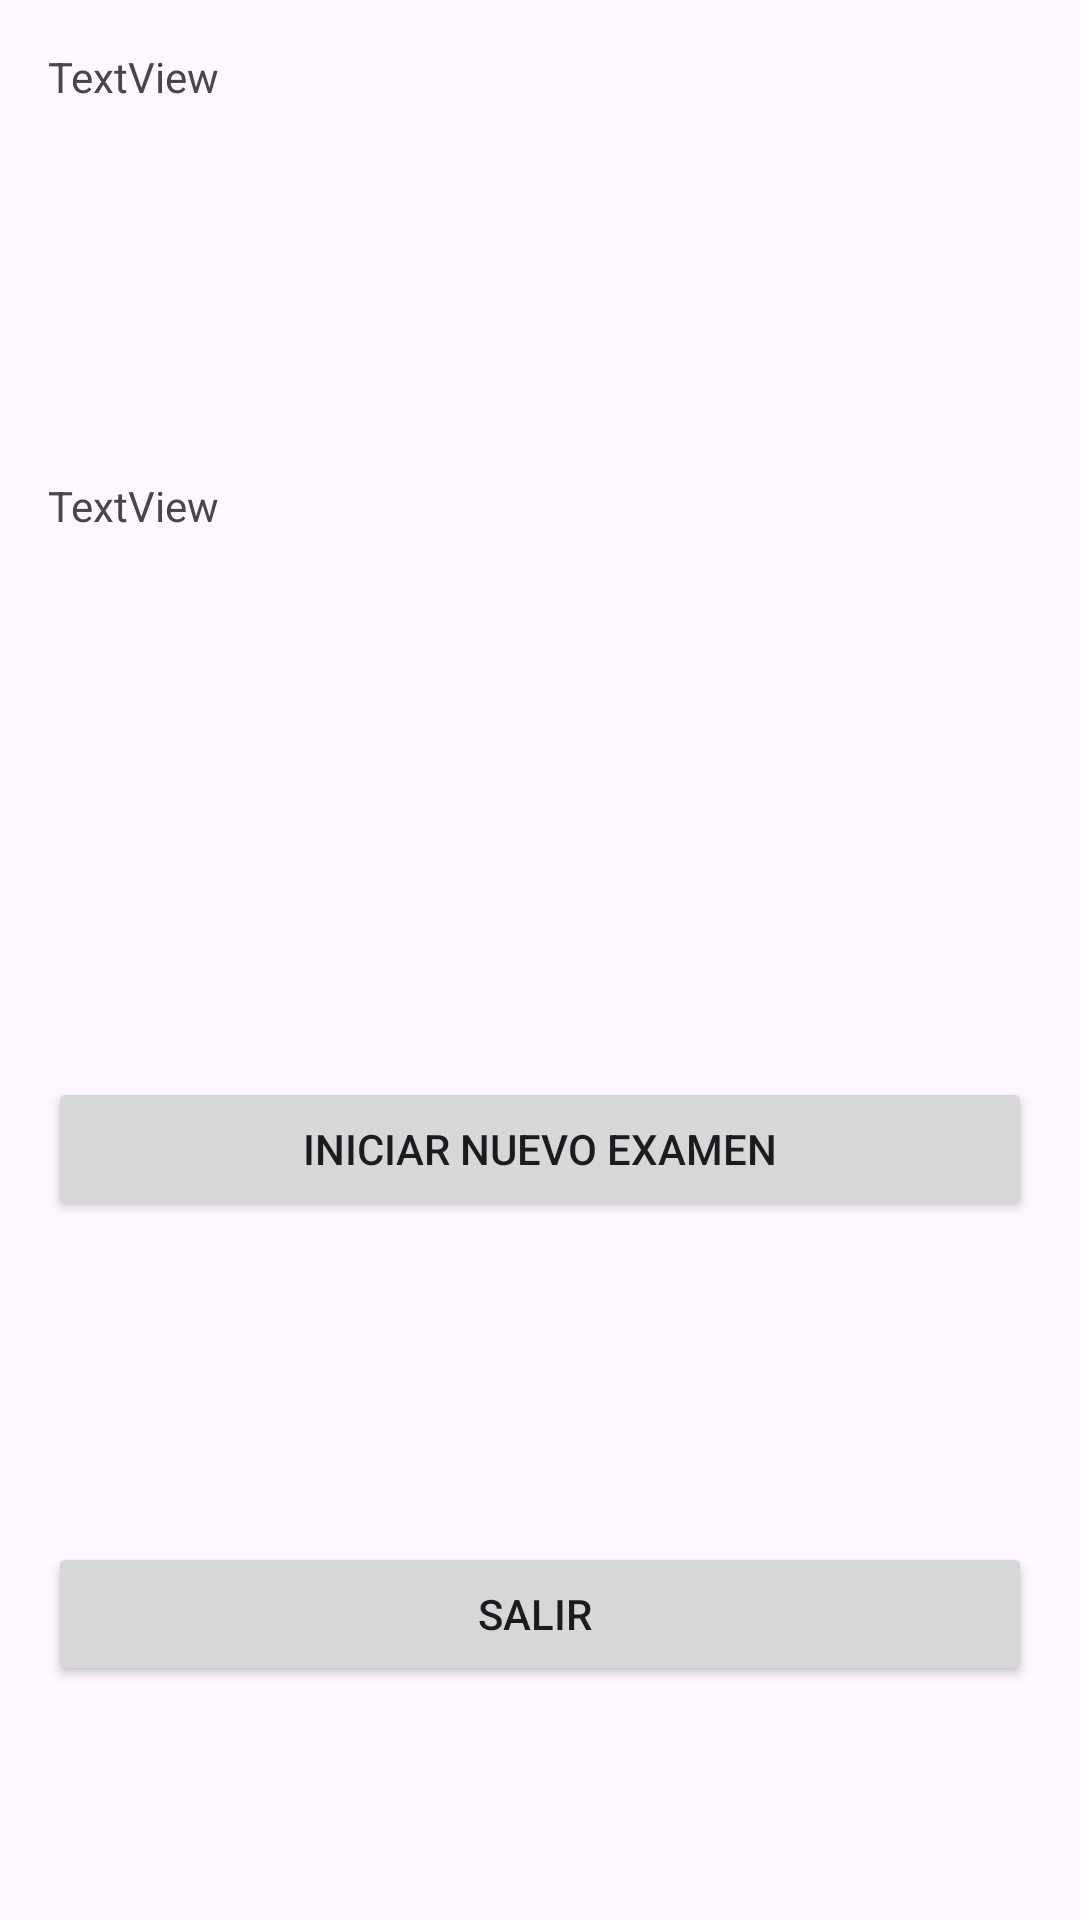

Produce the Android XML layout that renders to this screen, including the resource entries it uses.
<!-- AndroidManifest.xml: application theme Theme.OpoTest -->
<!-- res/layout/activity_resultado.xml -->
<?xml version="1.0" encoding="utf-8"?>
<androidx.constraintlayout.widget.ConstraintLayout xmlns:android="http://schemas.android.com/apk/res/android"
    xmlns:app="http://schemas.android.com/apk/res-auto"
    xmlns:tools="http://schemas.android.com/tools"
    android:layout_width="match_parent"
    android:layout_height="match_parent"
    tools:context=".ResultadoActivity">

    <TextView
        android:id="@+id/label1_resultado"
        android:layout_width="0dp"
        android:layout_height="wrap_content"
        android:layout_marginStart="16dp"
        android:layout_marginTop="16dp"
        android:layout_marginEnd="16dp"
        android:text="TextView"
        app:layout_constraintEnd_toEndOf="parent"
        app:layout_constraintStart_toStartOf="parent"
        app:layout_constraintTop_toTopOf="parent" />

    <TextView
        android:id="@+id/label2_resultado"
        android:layout_width="0dp"
        android:layout_height="wrap_content"
        android:layout_marginStart="16dp"
        android:layout_marginTop="124dp"
        android:layout_marginEnd="16dp"
        android:text="TextView"
        app:layout_constraintEnd_toEndOf="parent"
        app:layout_constraintStart_toStartOf="parent"
        app:layout_constraintTop_toBottomOf="@+id/label1_resultado" />

    <Button
        android:id="@+id/boton2_resultado"
        android:layout_width="0dp"
        android:layout_height="wrap_content"
        android:layout_marginStart="16dp"
        android:layout_marginEnd="16dp"
        android:layout_marginBottom="78dp"
        android:text="SALIR "
        app:layout_constraintBottom_toBottomOf="parent"
        app:layout_constraintEnd_toEndOf="parent"
        app:layout_constraintStart_toStartOf="parent" />

    <Button
        android:id="@+id/boton1_resultado"
        android:layout_width="0dp"
        android:layout_height="wrap_content"
        android:layout_marginStart="16dp"
        android:layout_marginEnd="16dp"
        android:layout_marginBottom="107dp"
        android:text="INICIAR NUEVO EXAMEN"
        app:layout_constraintBottom_toTopOf="@+id/boton2_resultado"
        app:layout_constraintEnd_toEndOf="parent"
        app:layout_constraintStart_toStartOf="parent" />

    <TextView
        android:id="@+id/label3_resultado"
        android:layout_width="0dp"
        android:layout_height="wrap_content"
        android:layout_marginStart="8dp"
        android:layout_marginTop="113dp"
        android:layout_marginEnd="16dp"
        app:layout_constraintEnd_toEndOf="parent"
        app:layout_constraintStart_toStartOf="parent"
        app:layout_constraintTop_toBottomOf="@+id/label2_resultado" />
</androidx.constraintlayout.widget.ConstraintLayout>
<!-- resources referenced by this layout -->
<resources>
  <style name="Theme.OpoTest" parent="Base.Theme.OpoTest" />
  <style name="Base.Theme.OpoTest" parent="Theme.Material3.DayNight.NoActionBar">
          
          
      </style>
</resources>
